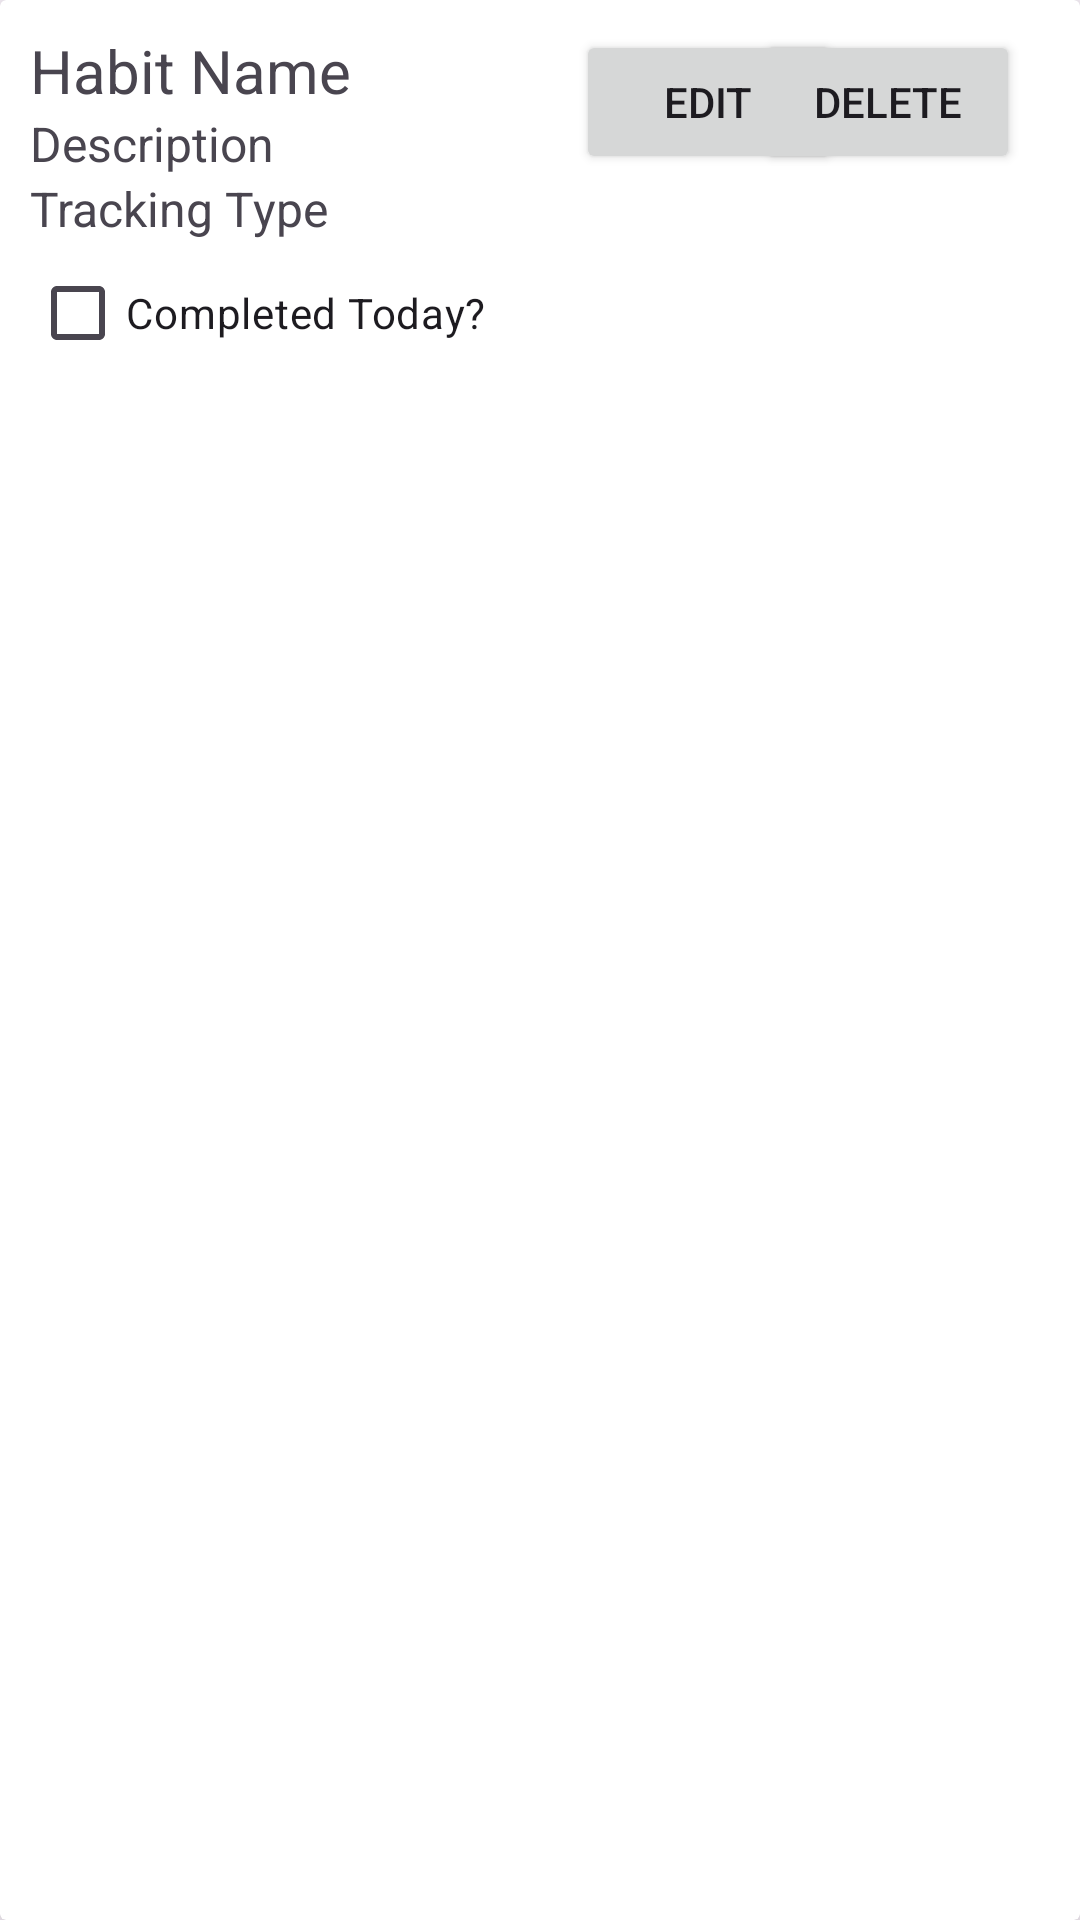

Write the Android layout XML for this screen, with the resource values it uses.
<!-- AndroidManifest.xml: application theme Theme.HabitTrackerApp -->
<!-- res/layout/card.xml -->
<?xml version="1.0" encoding="utf-8"?>
<androidx.cardview.widget.CardView android:id="@+id/cardLayout"
    xmlns:android="http://schemas.android.com/apk/res/android"
    android:layout_width="match_parent"
    android:layout_height="wrap_content"
    android:padding="10dp"
    xmlns:app="http://schemas.android.com/apk/res-auto"
    app:cardElevation="10dp">

    <RelativeLayout
        android:layout_width="match_parent"
        android:layout_height="wrap_content"
        android:padding="10dp">

        <TextView
            android:id="@+id/txtName"
            android:layout_width="wrap_content"
            android:layout_height="wrap_content"
            android:text="Habit Name"
            android:textSize="20dp" />

        <TextView
            android:id="@+id/txtDescription"
            android:layout_width="wrap_content"
            android:layout_height="wrap_content"
            android:layout_below="@id/txtName"
            android:text="Description"
            android:textSize="16dp" />

        <TextView
            android:id="@+id/txtTrackingType"
            android:layout_width="wrap_content"
            android:layout_height="wrap_content"
            android:layout_below="@id/txtDescription"
            android:text="Tracking Type"
            android:textSize="16dp" />

        <CheckBox
            android:id="@+id/checkBoxComplete"
            android:layout_width="wrap_content"
            android:layout_height="wrap_content"
            android:layout_below="@id/txtTrackingType"
            android:text="Completed Today?" />

        <Button
            android:id="@+id/btnEdit"
            android:layout_width="wrap_content"
            android:layout_height="wrap_content"
            android:layout_alignParentRight="true"
            android:layout_marginRight="70dp"
            android:text="Edit" />

        <Button
            android:id="@+id/btnDelete"
            android:layout_width="wrap_content"
            android:layout_height="wrap_content"
            android:layout_alignParentRight="true"
            android:layout_marginRight="10dp"
            android:text="Delete" />
    </RelativeLayout>
</androidx.cardview.widget.CardView>
<!-- resources referenced by this layout -->
<resources>
  <style name="Theme.HabitTrackerApp" parent="Base.Theme.HabitTrackerApp" />
  <style name="Base.Theme.HabitTrackerApp" parent="Theme.Material3.DayNight.NoActionBar">
          
          
      </style>
</resources>
